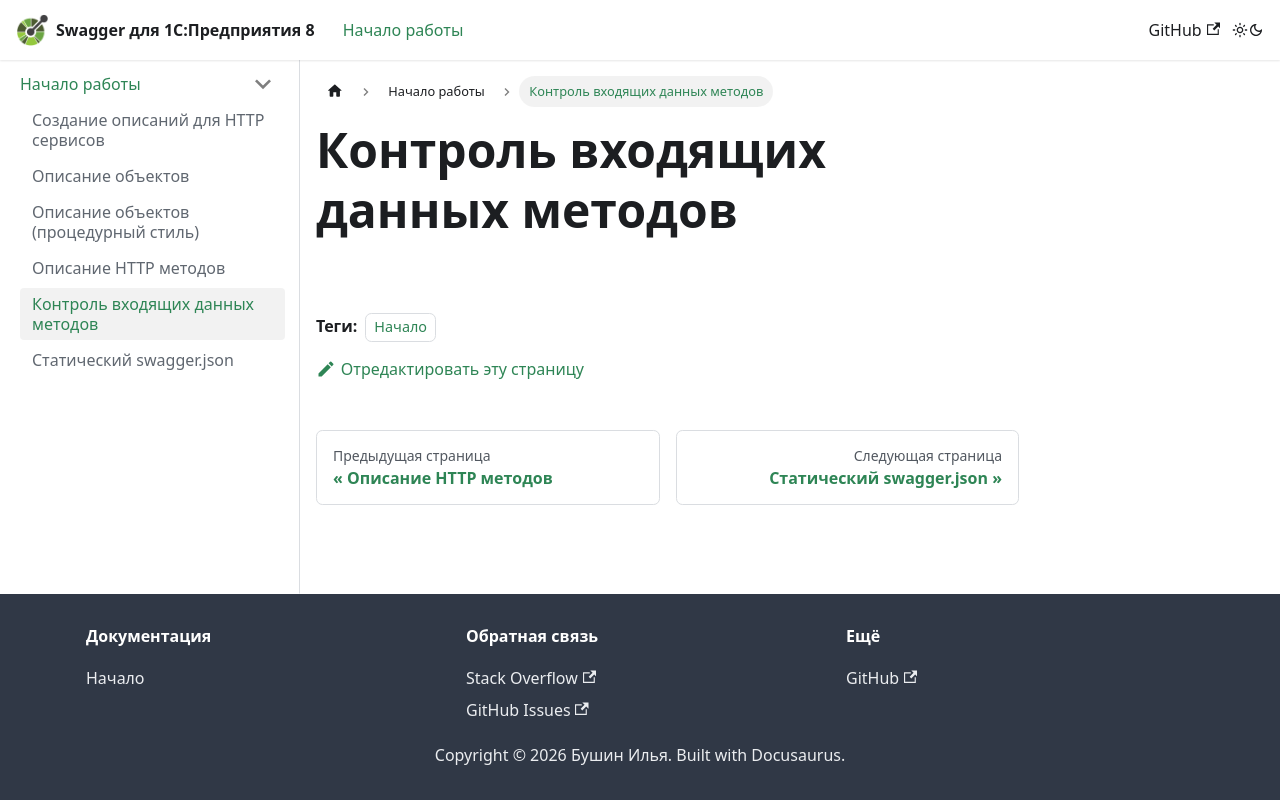

repository: zerobig/swagger-1c · page: docs/getting-started/input_control/index.html · generator: docusaurus

---
sidebar_position: 5
tags: [Начало]
---

# Контроль входящих данных методов
